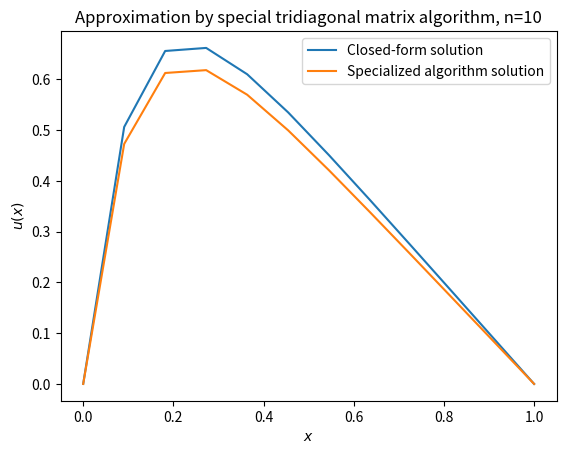

Reproduce this figure in Python. (Note: this script raises an exception after producing the figure.)
import numpy as np
import matplotlib.pyplot as plt

def special_tma(f, n):
    """
    Tridiagonal matrix algorithm for the special case where the upper and lower
    diagonal are the same, and the arrays only consist of the same value.

    Arguments:
        f (array) : RHS vector.
        n (int) : Grid size

    Returns:
        Solution u of the problem Au = f in the specialized case.

    """
    flops = 0

    u       = np.zeros(n)
    f_tilde = np.zeros(n)
    b_tilde = np.array([(i+1)/i for i in range(1,n+1)])
    flops  += 2*n

    h = x[1] - x[0]
    b_squig = h**2*f
    flops  += 1
    flops  += 2*(n+2)

    f_tilde[0] = b_squig[0]
    for i in range(1,n):
        i_ = i/(i+1)
        flops += 2
        f_tilde[i] = b_squig[i] + i_*f_tilde[i-1]
        flops += 2


    u[n-1] = f_tilde[n-1]/b_tilde[n-1]
    flops += 1
    for i in range(n-2, -1, -1):
        i_ = (i+1)/(i+2)
        flops += 3
        u[i] = i_*(f_tilde[i]+u[i+1])
        flops += 2

    return np.concatenate([np.zeros(1), u, np.zeros(1)]), flops

if __name__ == '__main__':
    n_ = [10, 100, 1000]

    for i in n_:

        x = np.linspace(0, 1, i+2)
        f = 100*np.exp(-10*x)
        sol  = 1 - (1-np.exp(-10))*x - np.exp(-10*x)

        alg_2, flops = special_tma(f[1:-1], i)

        print("Number of floating point operations for n={}: {}".format(i, flops))

        plt.plot(x, sol, label="Closed-form solution")
        plt.plot(x, alg_2, label="Specialized algorithm solution")
        plt.legend()
        plt.xlabel('$x$')
        plt.ylabel('$u(x)$')
        plt.title("Approximation by special tridiagonal matrix algorithm, n={}".format(i))
        plt.savefig("Figures/stma_n{}.png".format(i))
        plt.show()
